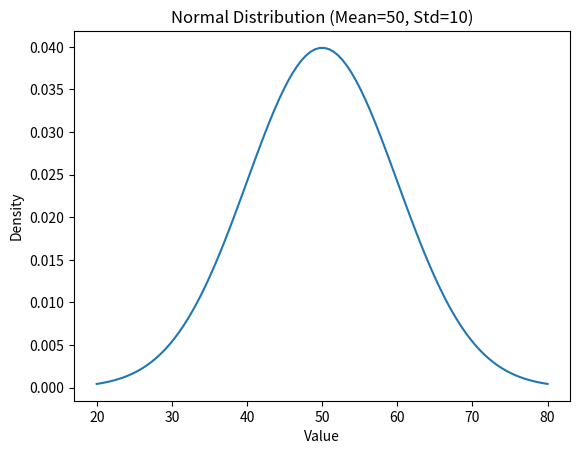

The script that saved this image:
import scipy
import numpy as np
import matplotlib.pyplot as plt
from scipy import stats

# --- Exercise 1: Basic Usage of SciPy ---
print("SciPy Version:", scipy.__version__)

# --- Exercise 2: Descriptive Statistics ---
data = [12, 15, 13, 12, 18, 20, 22, 21]
mean_val = np.mean(data)
median_val = np.median(data)
variance_val = np.var(data, ddof=1) # Sample variance
std_val = np.std(data, ddof=1)    # Sample standard deviation
print(f"Mean: {mean_val}, Median: {median_val}, Variance: {variance_val:.2f}, Std: {std_val:.2f}")

# --- Exercise 3: Understanding Distributions ---
mu, sigma = 50, 10
x = np.linspace(mu - 3*sigma, mu + 3*sigma, 100)
plt.plot(x, stats.norm.pdf(x, mu, sigma))
plt.title("Normal Distribution (Mean=50, Std=10)")
plt.xlabel("Value")
plt.ylabel("Density")
plt.show()

# --- Exercise 4: T-Test Application ---
data1 = np.random.normal(50, 10, 100)
data2 = np.random.normal(60, 10, 100)
t_stat, p_value = stats.ttest_ind(data1, data2)
print(f"T-test -> T-statistic: {t_stat:.4f}, P-value: {p_value:.4e}")

# --- Exercise 5: Linear Regression Analysis ---
house_sizes = [50, 70, 80, 100, 120]
house_prices = [150000, 200000, 210000, 250000, 280000]

slope, intercept, r_value, p_val, std_err = stats.linregress(house_sizes, house_prices)
print(f"Slope: {slope:.2f}, Intercept: {intercept:.2f}")

# Predict price for 90 sqm
pred_90 = slope * 90 + intercept
print(f"Predicted price for 90 sqm: ${pred_90:,.2f}")
# Interpretation of slope: For every additional square meter, the house price increases by approximately $1,828.77.

# --- Exercise 6: Understanding ANOVA ---
fertilizer_1 = [5, 6, 7, 6, 5]
fertilizer_2 = [7, 8, 7, 9, 8]
fertilizer_3 = [4, 5, 4, 3, 4]

f_val, p_val_anova = stats.f_oneway(fertilizer_1, fertilizer_2, fertilizer_3)
print(f"ANOVA -> F-value: {f_val:.4f}, P-value: {p_val_anova:.6f}")
# Since p < 0.05, fertilizers have significantly different effects on plant growth.
# If p > 0.05, we would fail to reject the null hypothesis, meaning there is no statistically significant difference between group means.

# --- Exercise 7: Probability Distributions (Binomial) ---
# Probability of exactly 5 heads in 10 coin flips (p = 0.5)
binom_prob = stats.binom.pmf(5, 10, 0.5)
print(f"Probability of 5 heads in 10 flips: {binom_prob:.4f}")

# --- Exercise 8: Correlation Coefficients ---
age = [23, 25, 30, 35, 40]
income = [35000, 40000, 50000, 60000, 70000]

pearson_corr, _ = stats.pearsonr(age, income)
spearman_corr, _ = stats.spearmanr(age, income)
print(f"Pearson Correlation: {pearson_corr:.4f}")
print(f"Spearman Correlation: {spearman_corr:.4f}")
